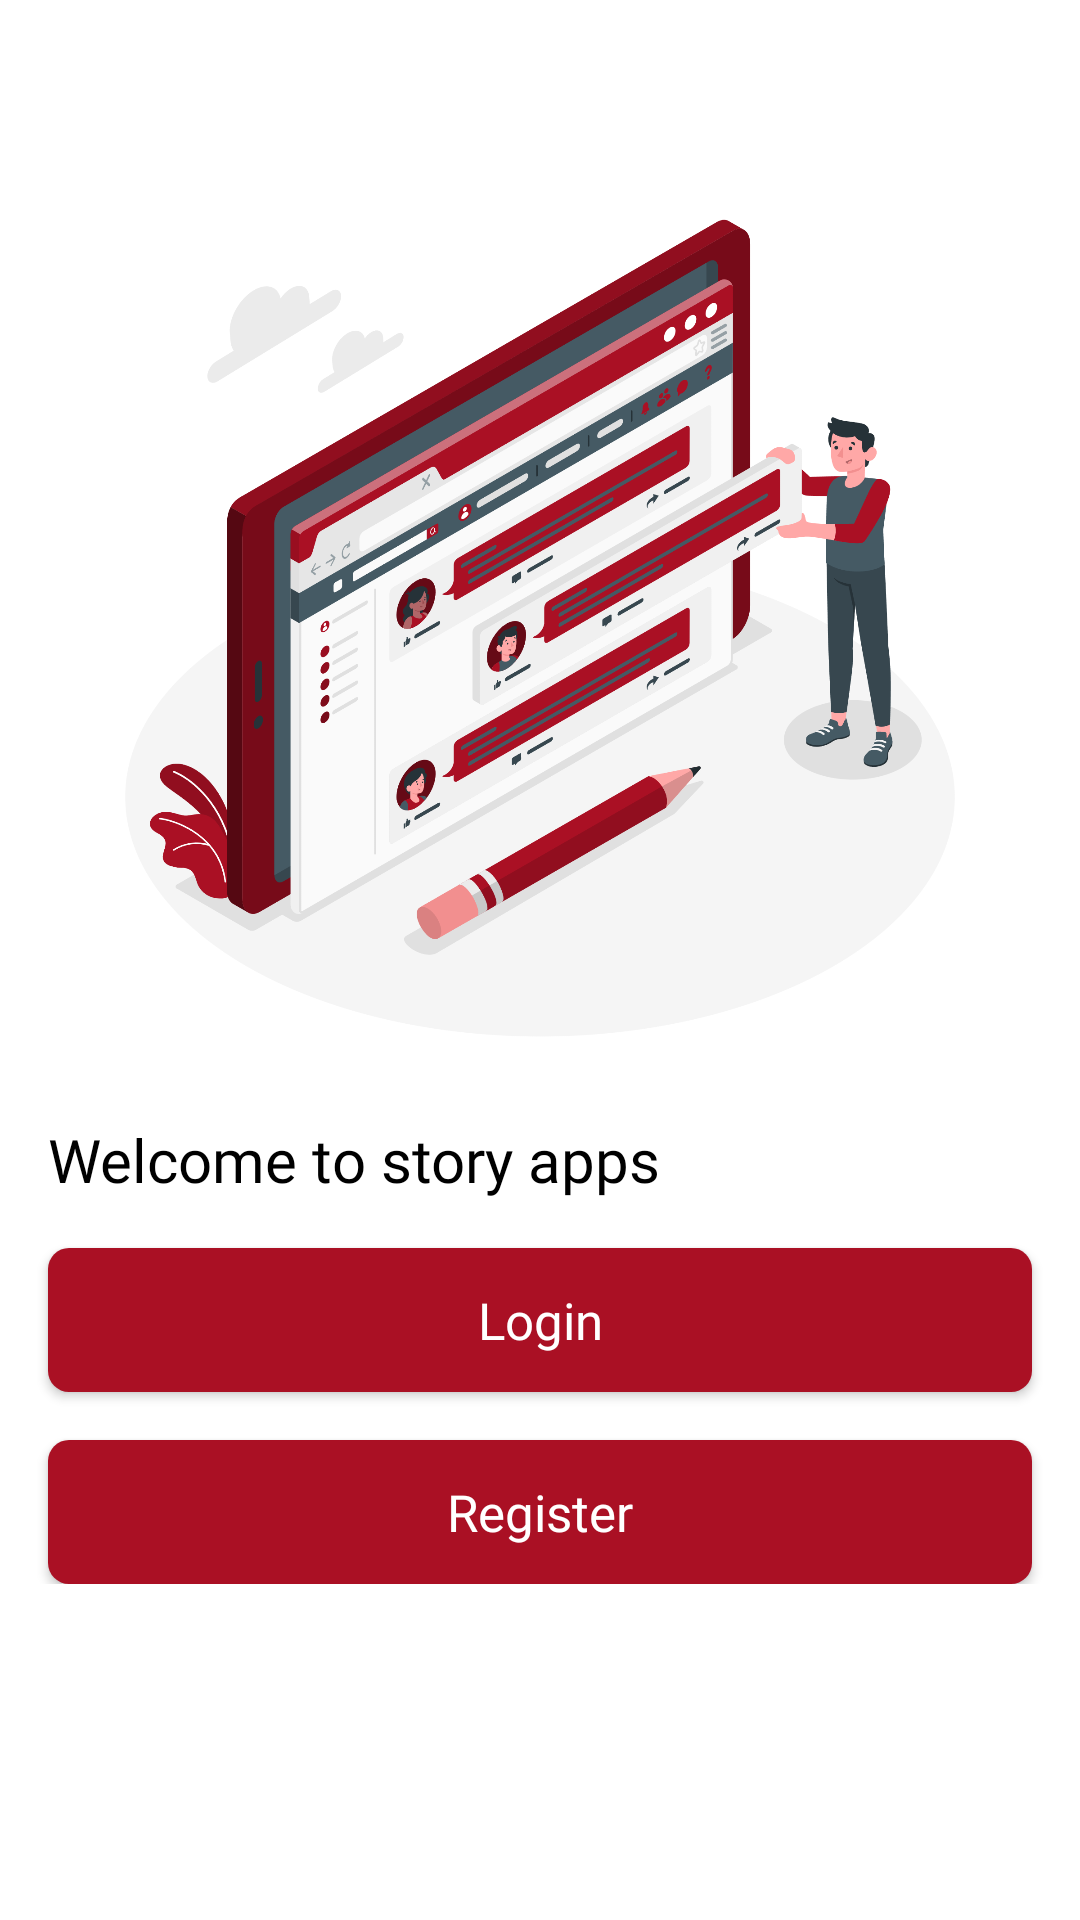

Produce the Android XML layout that renders to this screen, including the resource entries it uses.
<!-- AndroidManifest.xml: application theme Theme.StoryApps -->
<!-- res/layout/activity_starter.xml -->
<?xml version="1.0" encoding="utf-8"?>
<androidx.constraintlayout.widget.ConstraintLayout xmlns:android="http://schemas.android.com/apk/res/android"
    xmlns:app="http://schemas.android.com/apk/res-auto"
    xmlns:tools="http://schemas.android.com/tools"
    android:layout_width="match_parent"
    android:layout_height="match_parent"
    tools:context=".StarterActivity">

    <ScrollView
        android:layout_width="match_parent"
        android:layout_height="match_parent">
        <androidx.constraintlayout.widget.ConstraintLayout
            android:layout_width="match_parent"
            android:layout_height="wrap_content">
            <ImageView
                android:id="@+id/imageView"
                android:layout_width="wrap_content"
                android:layout_height="300dp"
                android:layout_marginHorizontal="16dp"
                android:src="@drawable/helloworld"
                app:layout_constraintBottom_toBottomOf="parent"
                app:layout_constraintEnd_toEndOf="parent"
                app:layout_constraintStart_toStartOf="parent"
                app:layout_constraintTop_toTopOf="parent"
                app:layout_constraintVertical_bias="0.25" />

            <TextView
                android:id="@+id/textView"
                android:layout_width="match_parent"
                android:layout_height="wrap_content"
                android:fontFamily="@font/poppins_bold"
                android:layout_marginHorizontal="16dp"
                android:layout_marginVertical="16dp"
                android:text="@string/welcometxt"
                style="@style/titlepoppins"
                app:layout_constraintEnd_toEndOf="parent"
                app:layout_constraintStart_toStartOf="parent"
                app:layout_constraintTop_toBottomOf="@+id/imageView" />

            <androidx.appcompat.widget.AppCompatButton
                android:id="@+id/btnToLogin"
                android:layout_width="match_parent"
                android:layout_height="wrap_content"
                android:layout_marginVertical="16dp"
                android:layout_marginHorizontal="16dp"
                android:background="@drawable/custombtn"
                android:text="@string/login"
                style="@style/poppinsBoldWhite17"
                app:layout_constraintEnd_toEndOf="parent"
                app:layout_constraintStart_toStartOf="parent"
                app:layout_constraintTop_toBottomOf="@+id/textView" />

            <androidx.appcompat.widget.AppCompatButton
                android:id="@+id/btnToRegister"
                android:layout_width="match_parent"
                android:layout_height="wrap_content"
                android:layout_marginVertical="16dp"
                android:layout_marginHorizontal="16dp"
                android:background="@drawable/custombtn"
                android:text="@string/register"
                style="@style/poppinsBoldWhite17"
                app:layout_constraintEnd_toEndOf="parent"
                app:layout_constraintStart_toStartOf="parent"
                app:layout_constraintTop_toBottomOf="@+id/btnToLogin" />
        </androidx.constraintlayout.widget.ConstraintLayout>
    </ScrollView>
</androidx.constraintlayout.widget.ConstraintLayout>
<!-- resources referenced by this layout -->
<resources>
  <!-- drawable custombtn (drawable) -->
  <?xml version="1.0" encoding="utf-8"?>
  <shape xmlns:android="http://schemas.android.com/apk/res/android">
      <corners android:radius="7dp"/>
      <solid android:color="@color/main"/>
  </shape>
  <!-- drawable helloworld: png bitmap (drawable, 418538 bytes) -->
  <string name="login">Login</string>
  <string name="register">Register</string>
  <string name="welcometxt">Welcome to story apps</string>
  <style name="poppinsBoldWhite17" parent="Theme.MaterialComponents.DayNight.DarkActionBar">
          <item name="android:fontFamily">@font/poppins_bold</item>
          <item name="android:textColor">@color/white</item>
          <item name="android:textSize">17sp</item>
      </style>
  <style name="titlepoppins" parent="Theme.MaterialComponents.DayNight.DarkActionBar">
          <item name="android:fontFamily">@font/poppins_bold</item>
          <item name="android:textColor">@color/black</item>
          <item name="android:textSize">20sp</item>
      </style>
  <style name="Theme.StoryApps" parent="Theme.MaterialComponents.DayNight.DarkActionBar">
          
          <item name="colorPrimary">@color/main</item>
          <item name="colorPrimaryVariant">@color/purple_700</item>
          <item name="colorOnPrimary">@color/white</item>
          
          <item name="colorSecondary">@color/teal_200</item>
          <item name="colorSecondaryVariant">@color/teal_700</item>
          <item name="colorOnSecondary">@color/black</item>
          
          <item name="android:statusBarColor">?attr/colorPrimaryVariant</item>
          
      </style>
  <color name="main">#AA1024</color>
  <color name="white">#FFFFFFFF</color>
  <color name="black">#FF000000</color>
  <color name="purple_700">#FF3700B3</color>
  <color name="teal_200">#FF03DAC5</color>
  <color name="teal_700">#FF018786</color>
</resources>
